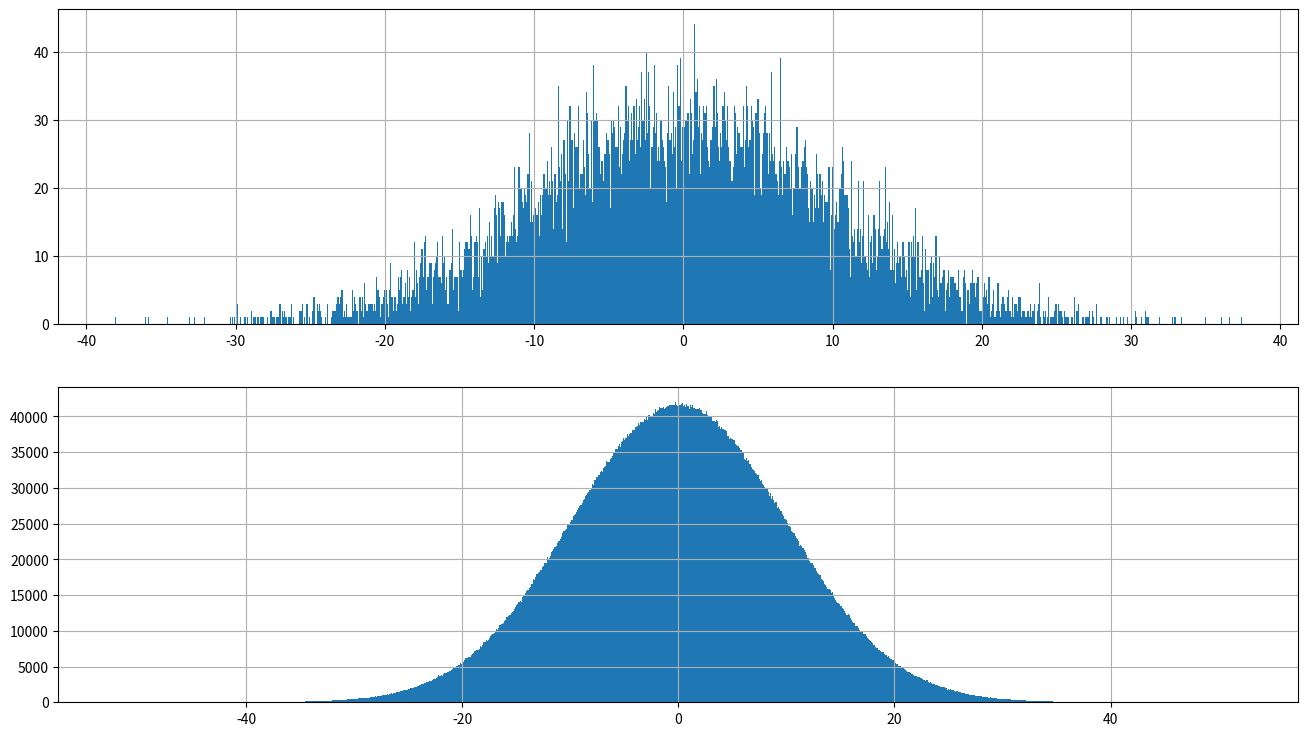

Python code for this plot:
import matplotlib.pyplot as plt
import numpy as np
import pandas as pd

fig = plt.figure(figsize = (16,9))
ax2 = fig.add_subplot(211)
ax1 = fig.add_subplot(212)

values1 = np.random.normal(0, 10, 10000000)
values2 = np.random.normal(0, 10, 10000) 
ax1.hist(values1, 1000)
ax1.grid()

x = [i for i in range(50)]
y = [j for j in range(50)]


ax2.hist(values2, 1000)
ax2.grid()

plt.show()
